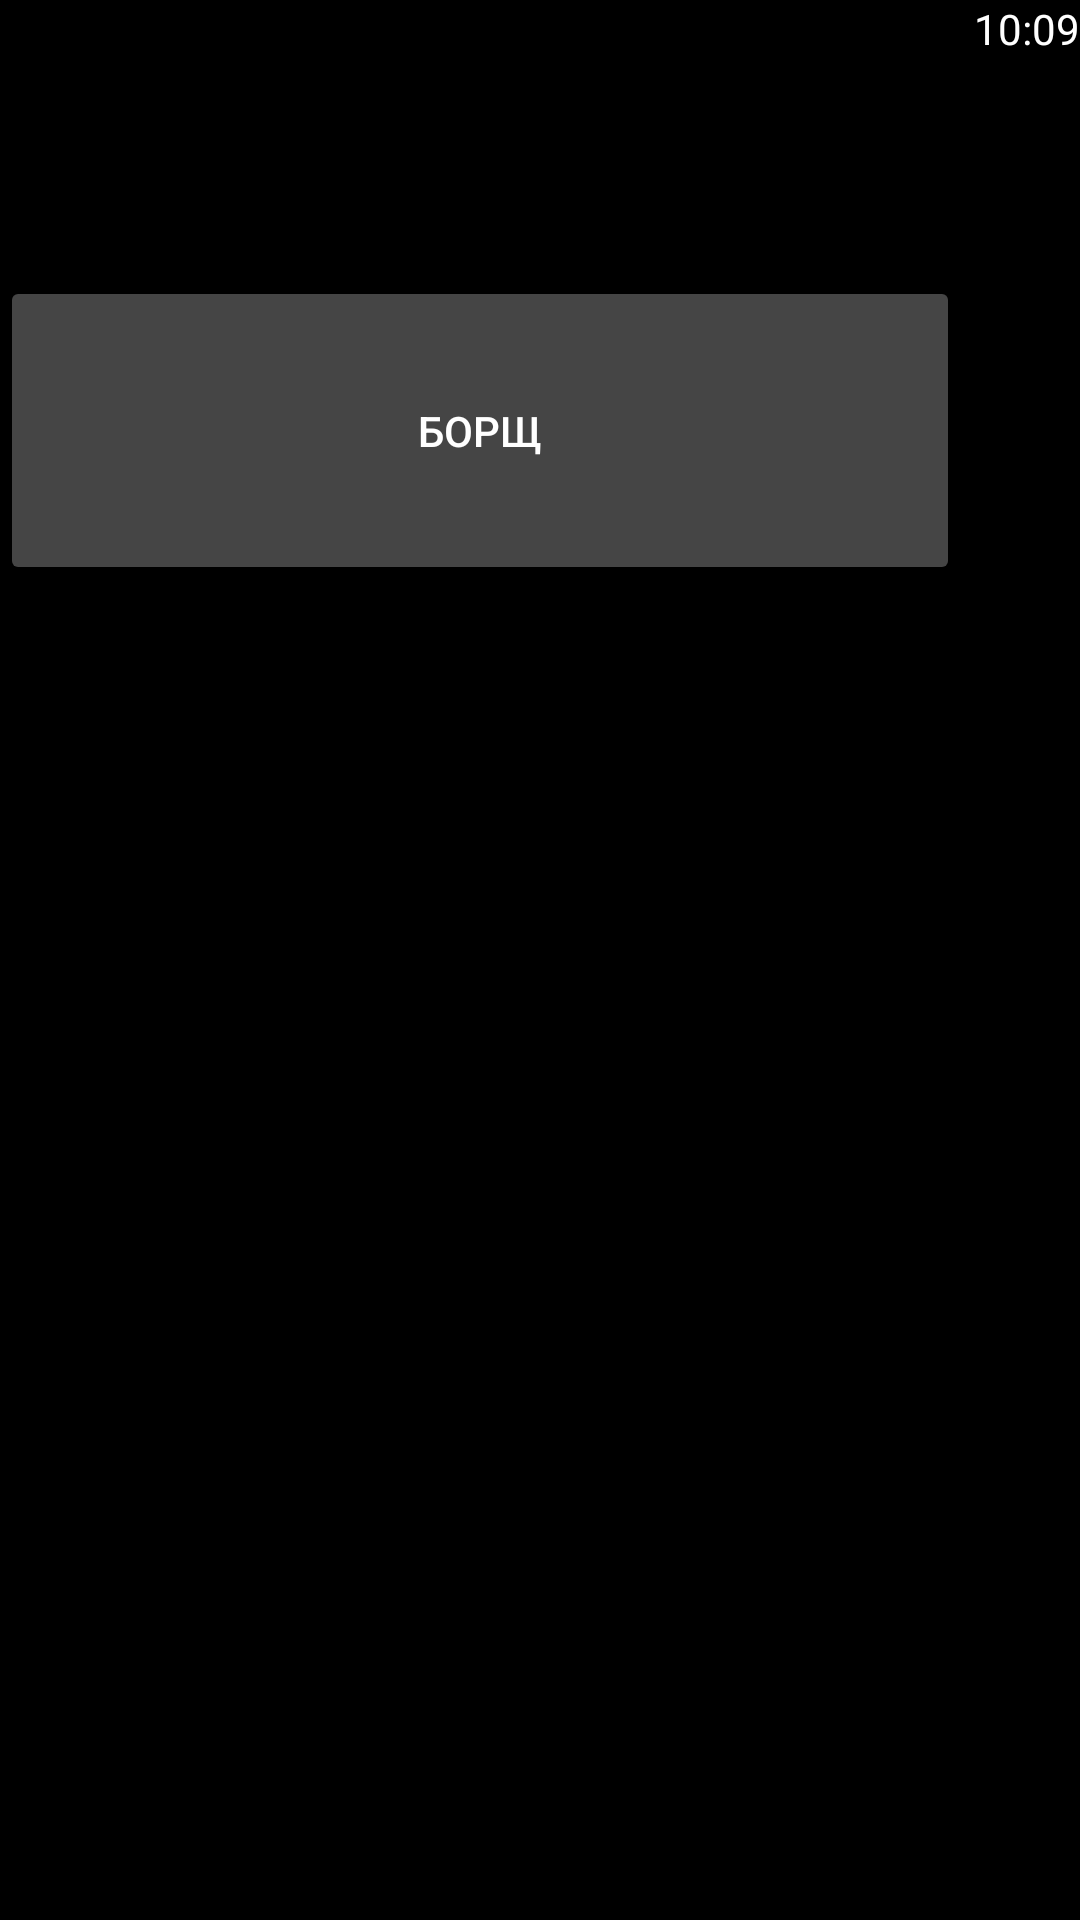

Write the Android layout XML for this screen, with the resource values it uses.
<!-- AndroidManifest.xml: application theme Theme.Pr10lapinskas -->
<!-- res/layout/activity_main2.xml -->
<?xml version="1.0" encoding="utf-8"?>
<androidx.constraintlayout.widget.ConstraintLayout xmlns:android="http://schemas.android.com/apk/res/android"
    xmlns:app="http://schemas.android.com/apk/res-auto"
    xmlns:tools="http://schemas.android.com/tools"
    android:layout_width="match_parent"
    android:layout_height="match_parent"
    android:background="#000000"
    tools:context=".MainActivity2">

    <TextView
        android:id="@+id/textView3"
        android:layout_width="wrap_content"
        android:layout_height="wrap_content"
        android:text="10:09"
        android:textAllCaps="true"
        android:textColor="#FFFFFF"
        app:layout_constraintEnd_toEndOf="parent"
        app:layout_constraintTop_toTopOf="parent" />

    <Button
        android:id="@+id/button2"
        android:layout_width="320dp"
        android:layout_height="103dp"
        android:layout_marginTop="92dp"
        android:backgroundTint="#454545"
        android:text="Борщ"
        android:textColor="#FFFFFF"
        app:icon="@drawable/ic_borsch"
        app:layout_constraintStart_toStartOf="parent"
        app:layout_constraintTop_toTopOf="parent" />

    <ImageView
        android:id="@+id/imageView2"
        android:layout_width="wrap_content"
        android:layout_height="wrap_content"
        app:srcCompat="@drawable/ic_borsch"
        tools:layout_editor_absoluteX="16dp"
        tools:layout_editor_absoluteY="95dp" />

</androidx.constraintlayout.widget.ConstraintLayout>
<!-- resources referenced by this layout -->
<resources>
  <style name="Theme.Pr10lapinskas" parent="Theme.MaterialComponents.DayNight.DarkActionBar">
          
          <item name="colorPrimary">@color/purple_500</item>
          <item name="colorPrimaryVariant">@color/purple_700</item>
          <item name="colorOnPrimary">@color/white</item>
          
          <item name="colorSecondary">@color/teal_200</item>
          <item name="colorSecondaryVariant">@color/teal_700</item>
          <item name="colorOnSecondary">@color/black</item>
          
          <item name="android:statusBarColor">?attr/colorPrimaryVariant</item>
          
      </style>
  <!-- not gathered from this repository: default colours our renderer supplied (Android Studio template values) -->
  <color name="purple_500">#FF6200EE</color>
  <color name="purple_700">#FF3700B3</color>
  <color name="teal_200">#FF03DAC5</color>
  <color name="teal_700">#FF018786</color>
  <color name="black">#FF000000</color>
  <color name="white">#FFFFFFFF</color>
</resources>
